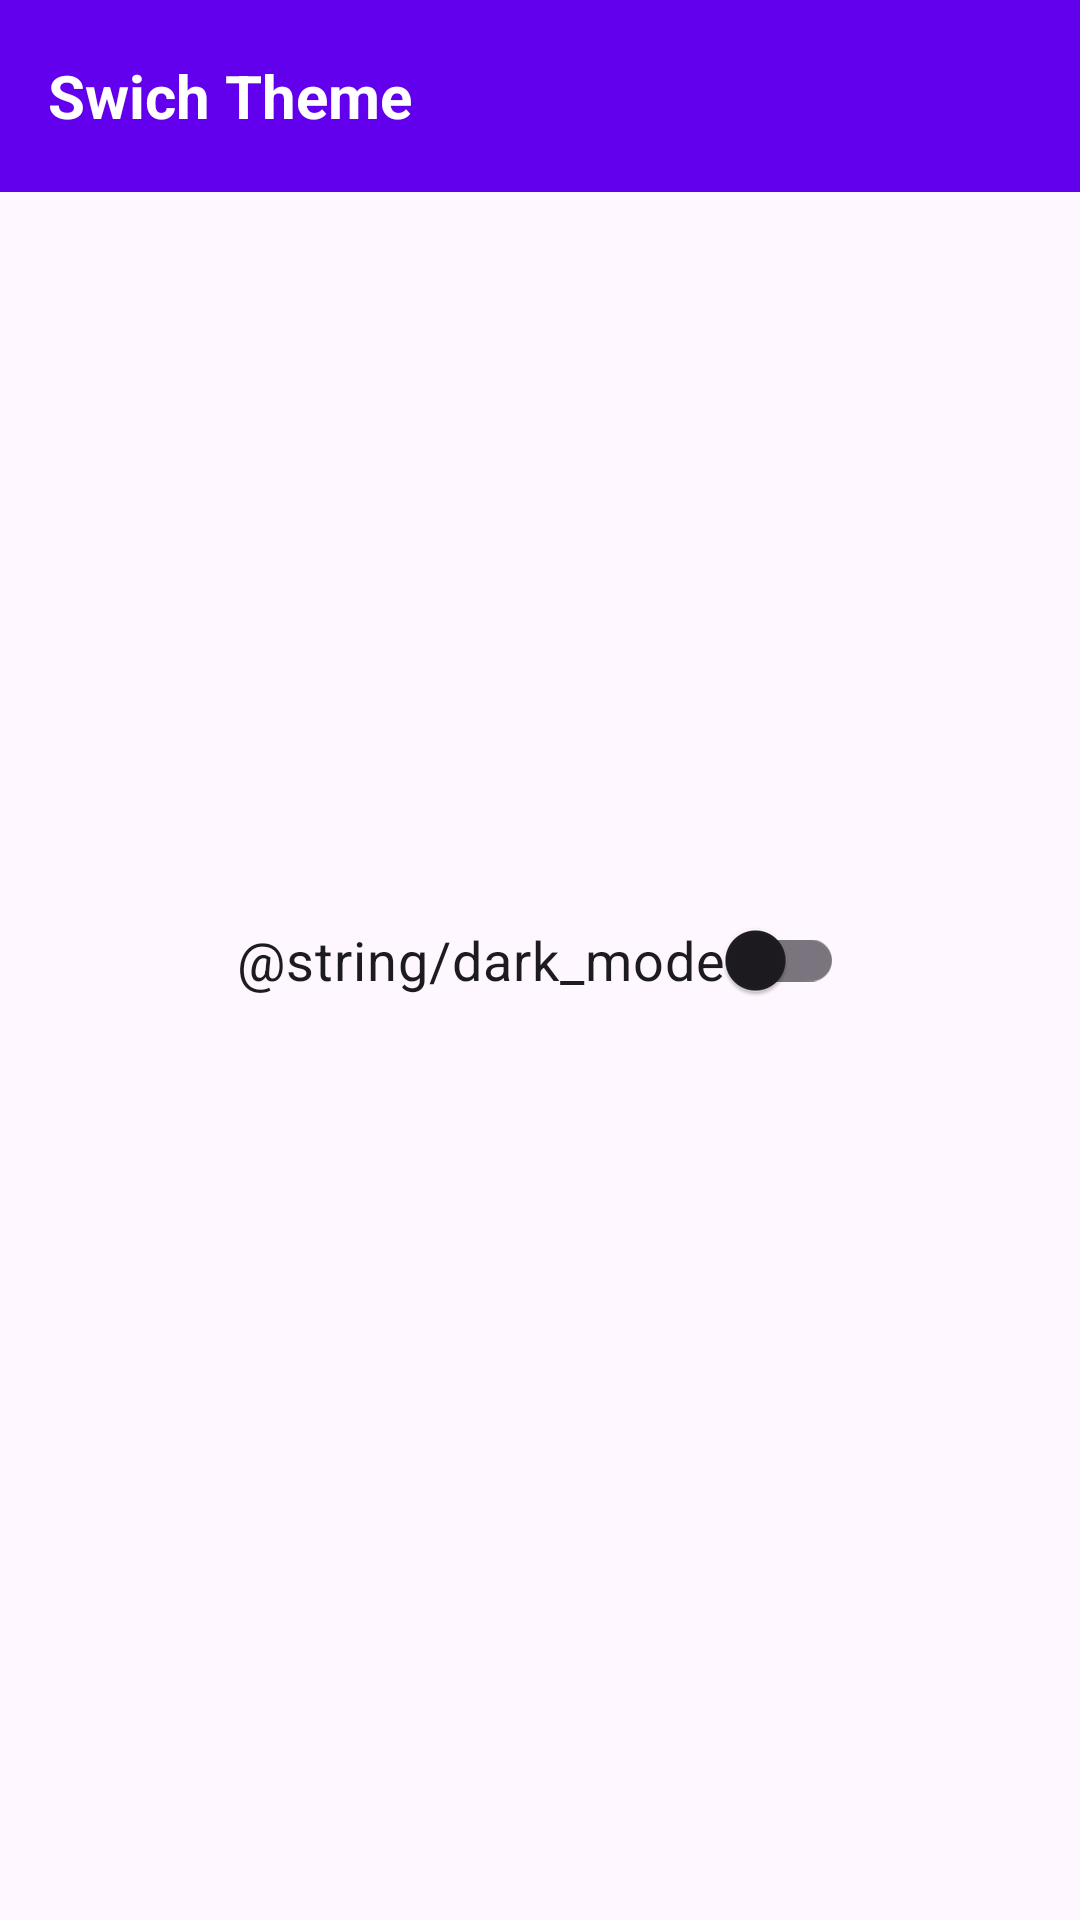

Here is an Android app screen rendered from its layout file. Give the layout XML and the strings, colors and styles it references.
<!-- AndroidManifest.xml: application theme Theme.Submition1 -->
<!-- res/layout/activity_swich.xml -->
<?xml version="1.0" encoding="utf-8"?>
<androidx.constraintlayout.widget.ConstraintLayout xmlns:android="http://schemas.android.com/apk/res/android"
    xmlns:app="http://schemas.android.com/apk/res-auto"
    xmlns:tools="http://schemas.android.com/tools"
    android:layout_width="match_parent"
    android:layout_height="match_parent"
    tools:context=".ui.SwichActivity">

    <com.google.android.material.appbar.AppBarLayout
        android:layout_width="match_parent"
        android:layout_height="wrap_content"
        android:background="@android:color/transparent"
        app:elevation="0dp"
        tools:ignore="MissingConstraints">

        <androidx.appcompat.widget.Toolbar
            android:id="@+id/toolbar"
            android:layout_width="match_parent"
            android:layout_height="?actionBarSize"
            android:background="?attr/colorPrimary"
            app:navigationIcon="@drawable/ic_back">

            <RelativeLayout
                android:layout_width="match_parent"
                android:layout_height="wrap_content">

                <TextView
                    android:layout_width="wrap_content"
                    android:layout_height="wrap_content"
                    android:layout_alignParentStart="true"
                    android:layout_centerInParent="true"
                    android:text="Swich Theme"
                    android:textColor="?attr/colorOnPrimary"
                    android:textSize="20sp"
                    android:textStyle="bold" />

            </RelativeLayout>

        </androidx.appcompat.widget.Toolbar>

    </com.google.android.material.appbar.AppBarLayout>
    <com.google.android.material.switchmaterial.SwitchMaterial
        android:id="@+id/switch_theme"
        android:layout_width="wrap_content"
        android:layout_height="wrap_content"
        android:text="@string/dark_mode"
        android:textSize="18sp"
        app:layout_constraintBottom_toBottomOf="parent"
        app:layout_constraintEnd_toEndOf="parent"
        app:layout_constraintStart_toStartOf="parent"
        app:layout_constraintTop_toTopOf="parent" />

</androidx.constraintlayout.widget.ConstraintLayout>
<!-- resources referenced by this layout -->
<resources>
  <style name="Theme.Submition1" parent="Theme.Material3.DayNight.NoActionBar">
          
          <item name="colorPrimary">@color/purple_500</item>
          <item name="colorPrimaryVariant">@color/purple_700</item>
          <item name="colorOnPrimary">@color/white</item>
          
          <item name="colorSecondary">@color/teal_200</item>
          <item name="colorSecondaryVariant">@color/teal_700</item>
          <item name="colorOnSecondary">@color/black</item>
          
          <item name="android:statusBarColor">?attr/colorPrimaryVariant</item>
          
      </style>
  <!-- not gathered from this repository: default colours our renderer supplied (Android Studio template values) -->
  <color name="purple_500">#FF6200EE</color>
  <color name="purple_700">#FF3700B3</color>
  <color name="teal_200">#FF03DAC5</color>
  <color name="teal_700">#FF018786</color>
  <color name="black">#FF000000</color>
  <color name="white">#FFFFFFFF</color>
</resources>
